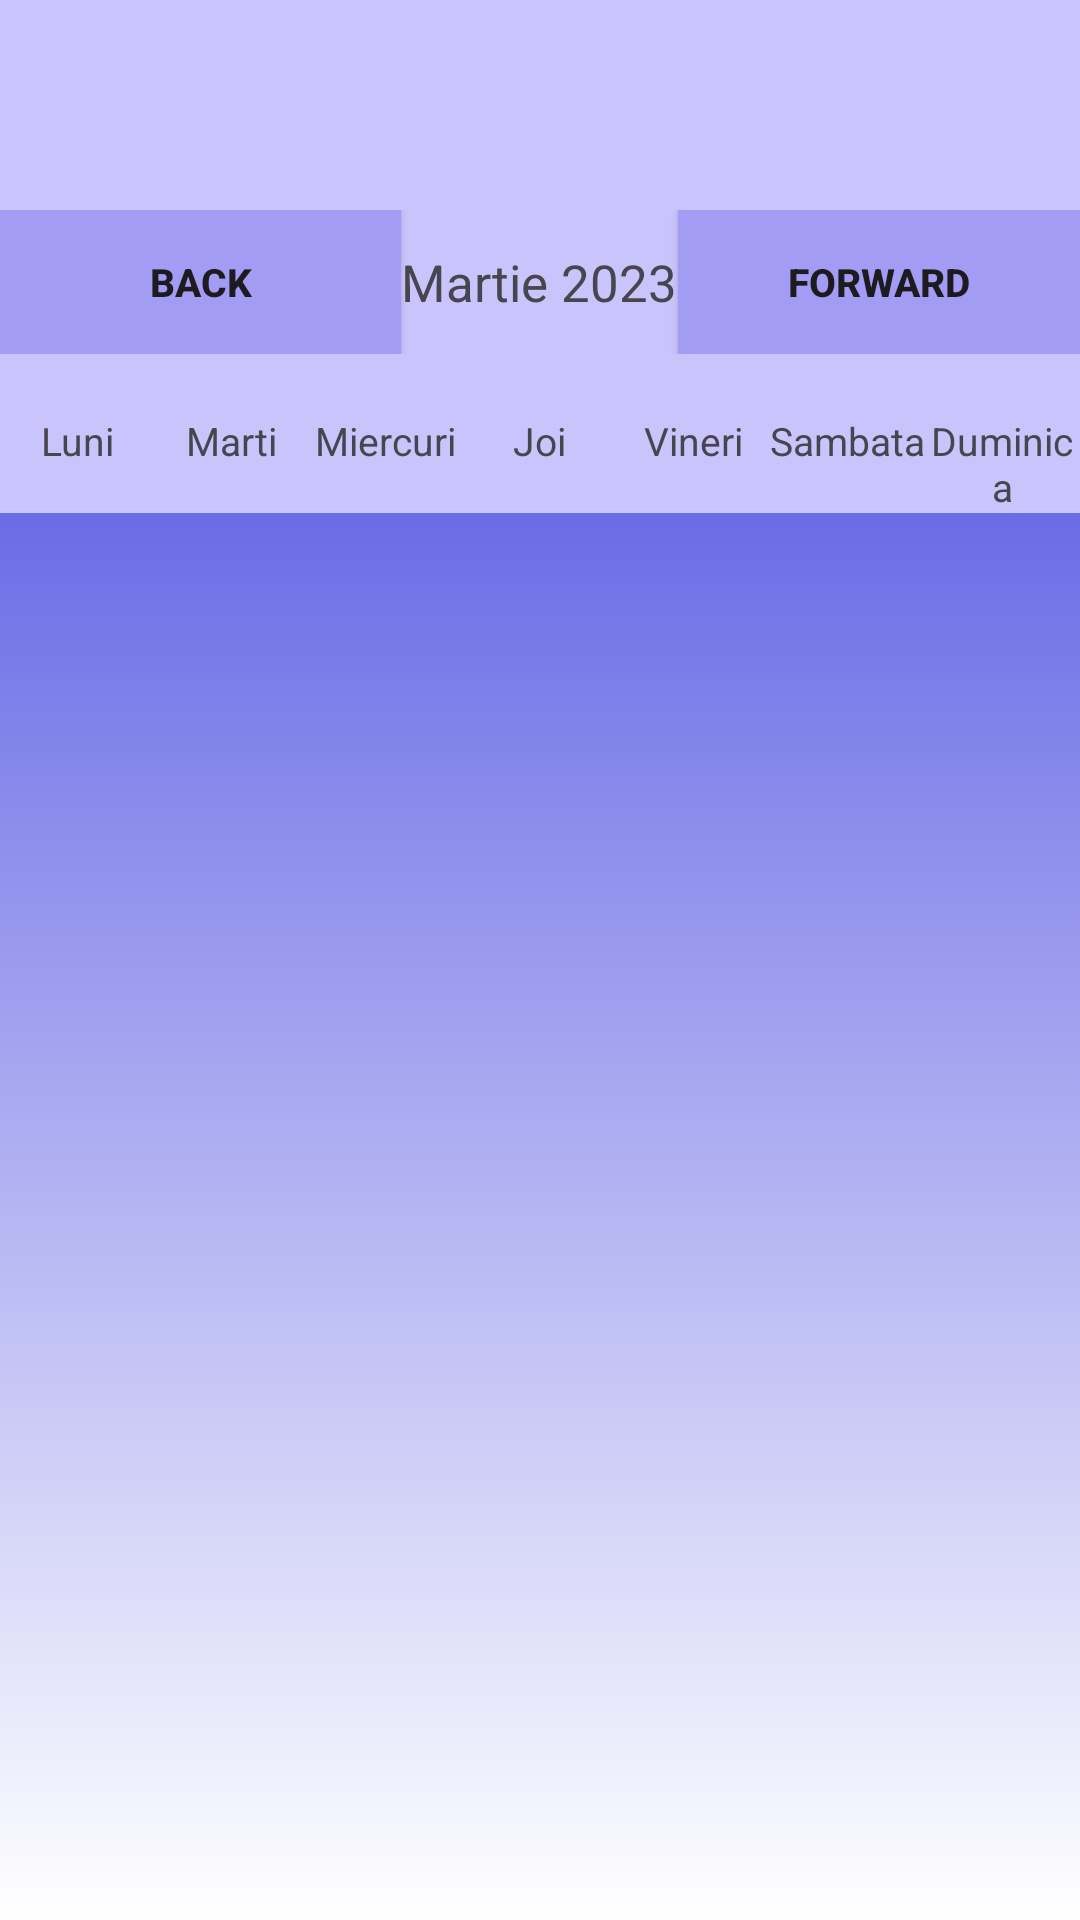

The Android layout XML behind this screen, and the referenced resources:
<!-- AndroidManifest.xml: application theme Theme.Material3.Light -->
<!-- res/layout/fragment_orar.xml -->
<?xml version="1.0" encoding="utf-8"?>
<LinearLayout xmlns:android="http://schemas.android.com/apk/res/android"
    xmlns:tools="http://schemas.android.com/tools"
    android:layout_width="match_parent"
    android:layout_height="match_parent"
    android:orientation="vertical"
    android:background="@color/lavander3"
    tools:context=".BottomNavigationView.HomeFragment">

    <LinearLayout

        android:layout_width="match_parent"
        android:layout_height="wrap_content"
        android:orientation="horizontal"
        android:layout_marginBottom="20dp"
        android:layout_marginTop="70dp">
        <Button
            android:id="@+id/previousMonthAction"
            android:layout_width="0dp"
            android:layout_height="wrap_content"
            android:layout_weight="1"
            android:text="back"
            android:background="@color/lavander2"
            android:textStyle="bold"

            android:textSize="13sp"/>

        <TextView
            android:id="@+id/monthYearTV"
            android:layout_width="wrap_content"
            android:layout_height="wrap_content"
            android:text="Martie 2023"
            android:textSize="17sp"
            android:layout_gravity="center"
            />


        <Button
            android:id="@+id/nextMonthAction"
            android:layout_width="0dp"
            android:layout_height="wrap_content"
            android:layout_weight="1"
            android:text="forward"
            android:background="@color/lavander2"

            android:textStyle="bold"

            android:textSize="13sp"/>

    </LinearLayout>



    <LinearLayout
        android:layout_width="match_parent"
        android:layout_height="wrap_content"
        android:orientation="horizontal">

        <TextView
            android:layout_width="0dp"
            android:layout_height="wrap_content"
            android:layout_weight="1"
            android:text="Luni"
            android:textAlignment="center"
            android:textSize="13sp" />

        <TextView
            android:layout_width="0dp"
            android:layout_height="wrap_content"
            android:layout_weight="1"
            android:text="Marti"
            android:textAlignment="center"
            android:textSize="13sp" />

        <TextView
            android:layout_width="0dp"
            android:layout_height="wrap_content"
            android:layout_weight="1"
            android:text="Miercuri"
            android:textAlignment="center"
            android:textSize="13sp" />

        <TextView
            android:layout_width="0dp"
            android:layout_height="wrap_content"
            android:layout_weight="1"
            android:text="Joi"
            android:textAlignment="center"
            android:textSize="13sp" />

        <TextView
            android:layout_width="0dp"
            android:layout_height="wrap_content"
            android:layout_weight="1"
            android:text="Vineri"
            android:textAlignment="center"
            android:textSize="13sp" />
        <TextView
            android:layout_width="0dp"
            android:layout_height="wrap_content"
            android:layout_weight="1"
            android:text="Sambata"
            android:textAlignment="center"
            android:textSize="13sp" />
        <TextView
            android:layout_width="0dp"
            android:layout_height="wrap_content"
            android:layout_weight="1"
            android:text="Duminica"
            android:textAlignment="center"
            android:textSize="13sp" />
    </LinearLayout>



        <androidx.recyclerview.widget.RecyclerView
            android:id="@+id/orarRecyclerView"
            android:background="@drawable/frag_graf_faragf_gradient_background"
            android:layout_width="match_parent"
            android:layout_height="match_parent" />




</LinearLayout>
<!-- resources referenced by this layout -->
<resources>
  <color name="lavander2">#A39CF4</color>
  <color name="lavander3">#c9c5fc</color>
  <!-- drawable frag_graf_faragf_gradient_background (drawable) -->
  <?xml version="1.0" encoding="utf-8"?>
  <selector xmlns:android="http://schemas.android.com/apk/res/android">
  
      <item>
          <shape>
              <gradient
                  android:angle="90"
                  android:startColor="#FFFFFFFF"
                  android:endColor="#6B6CE6"
                  android:type="linear"
                  />
          </shape>
      </item>
  </selector>
</resources>
